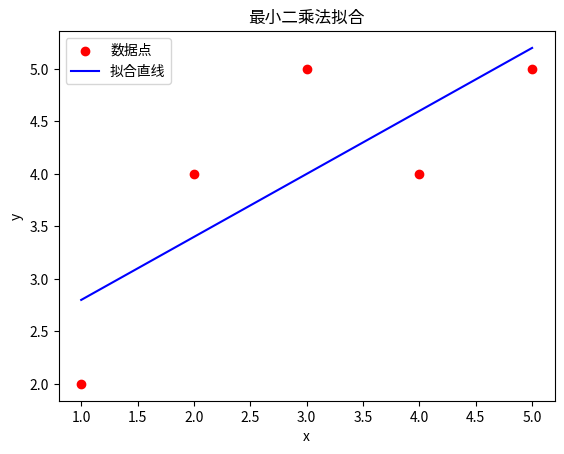

Reproduce this figure in Python.
import numpy as np
import matplotlib.pyplot as plt

# 内置数据点
x = np.array([1, 2, 3, 4, 5])
y = np.array([2, 4, 5, 4, 5])
# //添加一行注释测试分支上传合并是否可行

# 最小二乘法拟合 y = a*x + b
A = np.vstack([x, np.ones(len(x))]).T
# 解法：最小二乘
solution = np.linalg.lstsq(A, y, rcond=None)
a, b = solution[0]

print(f"拟合直线: y = {a:.2f}x + {b:.2f}")

# 可视化
plt.scatter(x, y, color='red', label='数据点')
plt.plot(x, a*x + b, color='blue', label='拟合直线')
plt.xlabel('x')
plt.ylabel('y')
plt.legend()
plt.title('最小二乘法拟合')
plt.show() 
# ...........